Dataset: metis-s112-p224 (GitHub, jdkuhnke/HiC). Classes: honeycomb absent, honeycomb present.

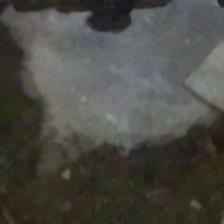
Label: honeycomb absent

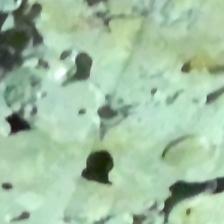
Label: honeycomb present

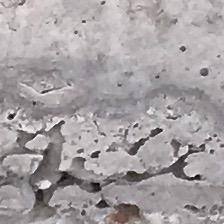
Label: honeycomb present

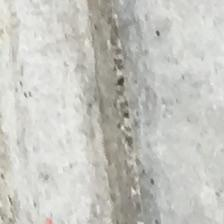
Label: honeycomb absent

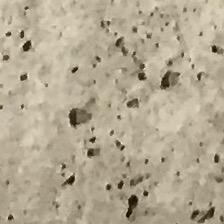
Label: honeycomb present

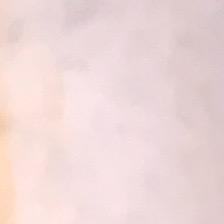
Label: honeycomb absent
